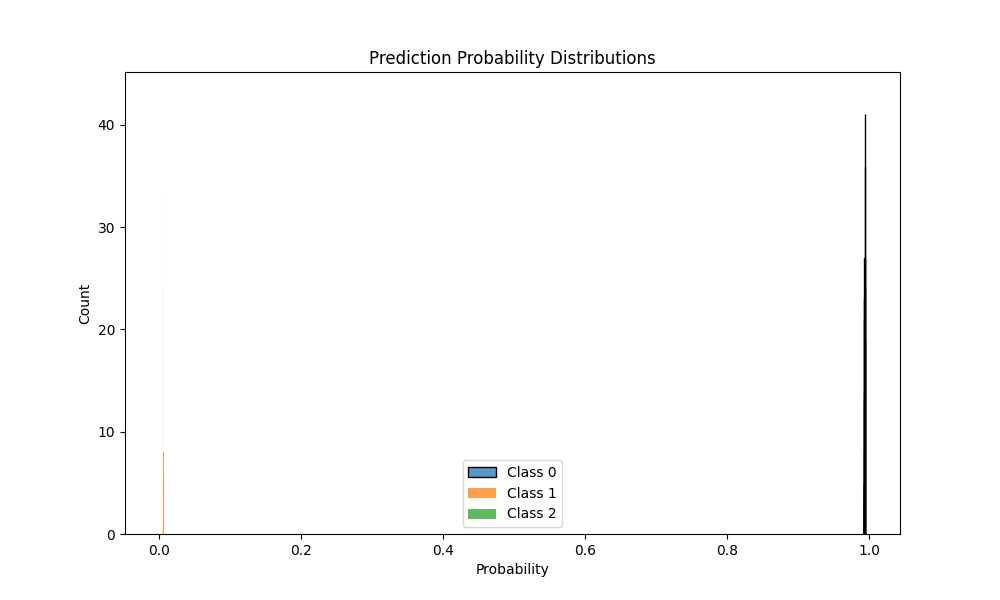

The table this chart was drawn from, first rows:
prob_class_0, prob_class_1, prob_class_2
0.9938, 0.00507, 0.001106
0.9938, 0.005071, 0.00112
0.9936, 0.005316, 0.001127
0.9936, 0.005285, 0.001129
0.9936, 0.005309, 0.001125
0.9937, 0.005164, 0.001113
0.9936, 0.00523, 0.001124
0.9937, 0.005172, 0.001112
0.9923, 0.00654, 0.001204
0.9937, 0.005169, 0.001116
0.9936, 0.005287, 0.001124
0.9939, 0.004962, 0.001121
0.9936, 0.005303, 0.001119
0.9933, 0.005521, 0.001146
0.9932, 0.005626, 0.00114
0.9937, 0.00521, 0.001123
0.9933, 0.005546, 0.001137
0.9931, 0.005773, 0.001148
0.9935, 0.005416, 0.001129
0.9937, 0.005191, 0.001123
0.9935, 0.005343, 0.001127
0.9936, 0.005293, 0.001122
0.9937, 0.005195, 0.001112
0.9939, 0.004982, 0.001105
0.9936, 0.005308, 0.001114
0.9936, 0.005266, 0.001114
0.9938, 0.00505, 0.001115
0.9939, 0.005019, 0.001108
0.9936, 0.005269, 0.001118
0.9935, 0.00538, 0.001124
0.9933, 0.005586, 0.001132
0.9936, 0.005274, 0.00112
0.9929, 0.005903, 0.001167
0.9938, 0.005098, 0.00111
0.9938, 0.005043, 0.001119
0.994, 0.004882, 0.00112
0.993, 0.005822, 0.001154
0.9938, 0.005049, 0.001108
0.9938, 0.005044, 0.001116
0.9936, 0.005293, 0.001125
0.9939, 0.004993, 0.001115
0.9927, 0.006119, 0.001174
0.9934, 0.005429, 0.001127
0.9935, 0.005384, 0.001128
0.9939, 0.00497, 0.001116
0.9934, 0.005515, 0.001134
0.9934, 0.005447, 0.001125
0.9937, 0.005199, 0.001117
0.9936, 0.005248, 0.001114
0.9939, 0.005001, 0.001108
0.9934, 0.005432, 0.001134
0.9932, 0.005699, 0.001145
0.9937, 0.005172, 0.001115
0.9939, 0.004955, 0.001112
0.9937, 0.005172, 0.001121
0.9937, 0.00519, 0.001123
0.9938, 0.0051, 0.00112
0.9933, 0.005593, 0.001136
0.9933, 0.005548, 0.001135
0.994, 0.004905, 0.001117
... 190 more rows
